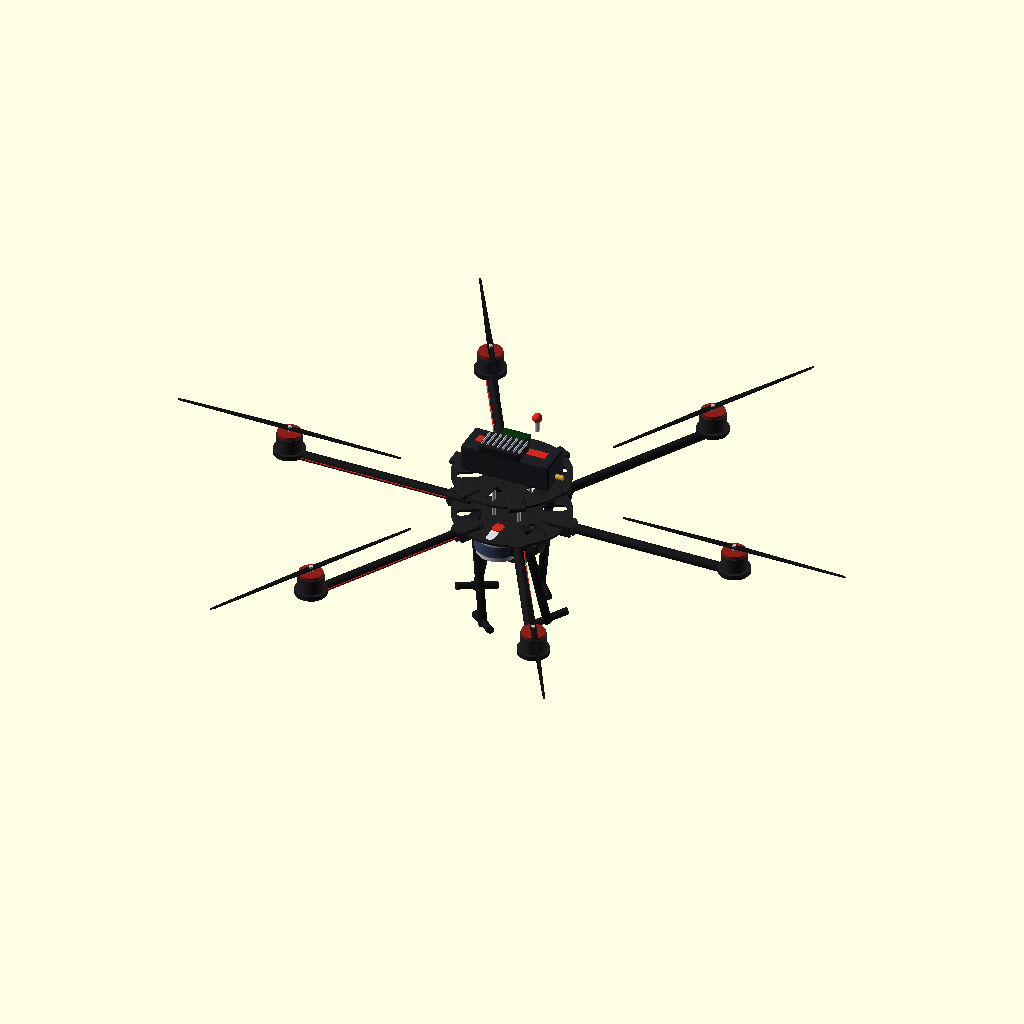
Cell 1 — every parameter at its default value.
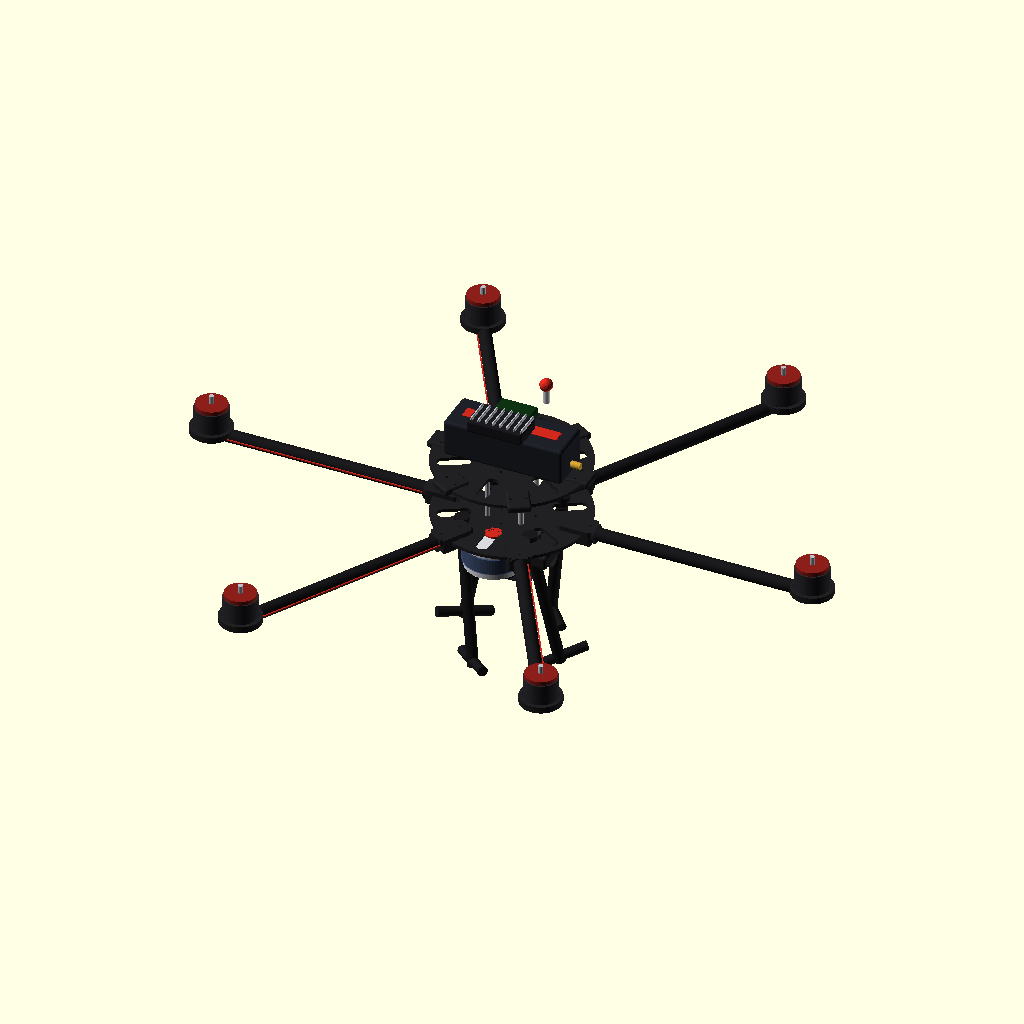
Cell 2 — SHOW_PROPS set to false, the other parameters unchanged.
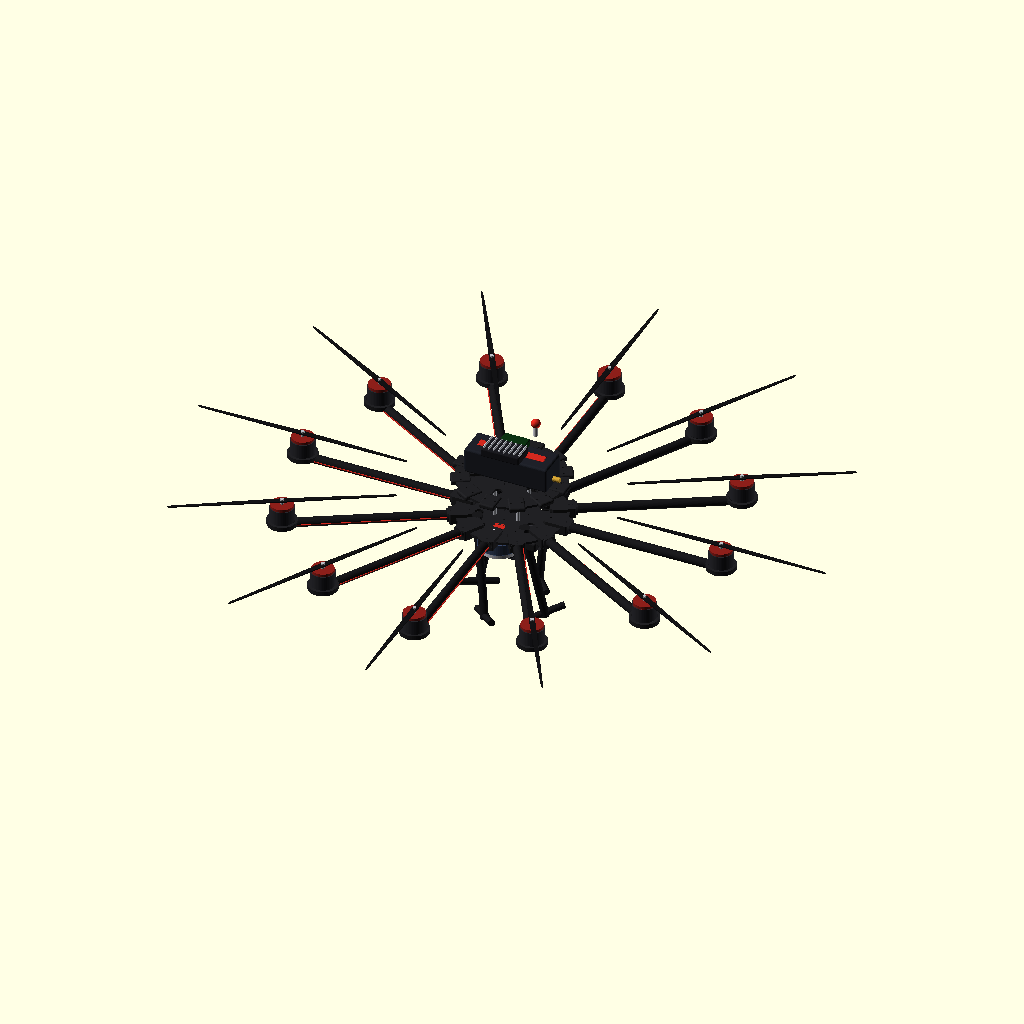
Cell 3 — arm_n set to 12, the other parameters unchanged.
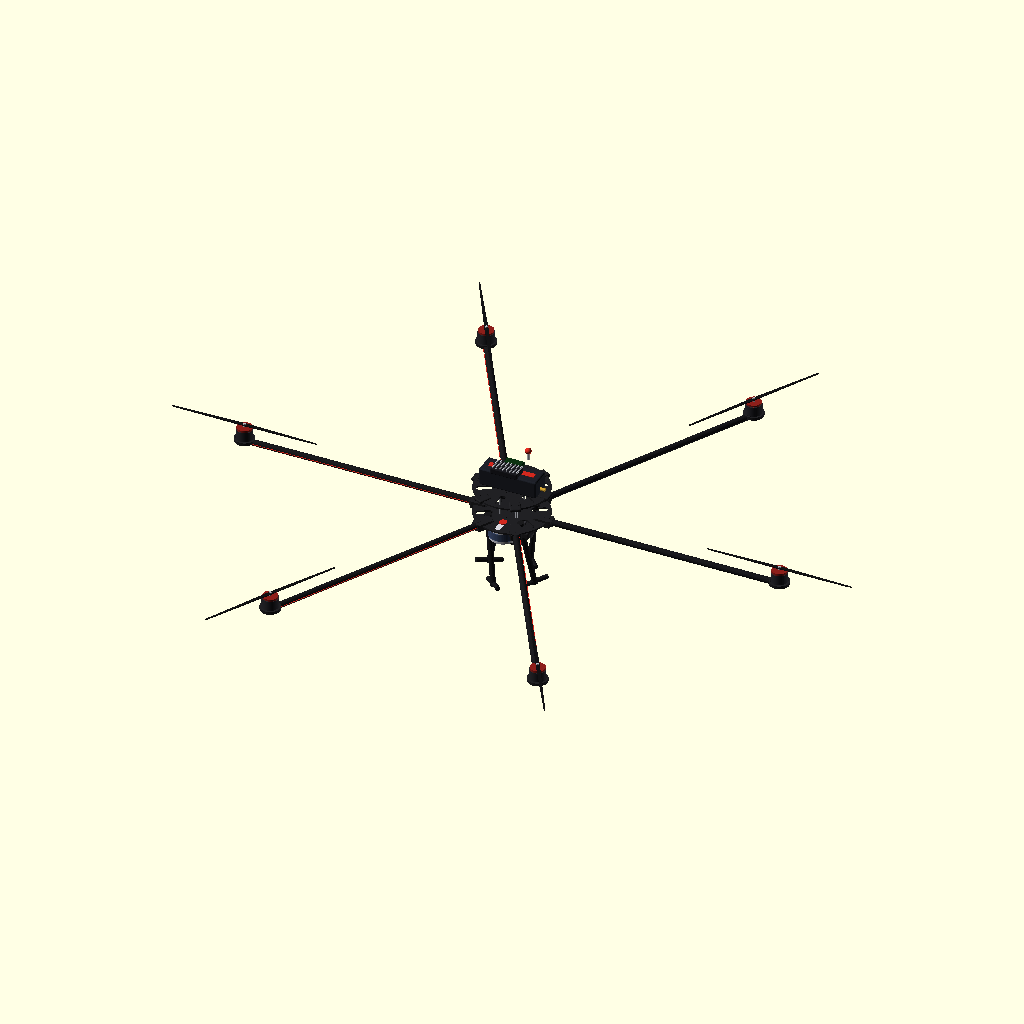
Cell 4: span = 1300 (everything else at default).
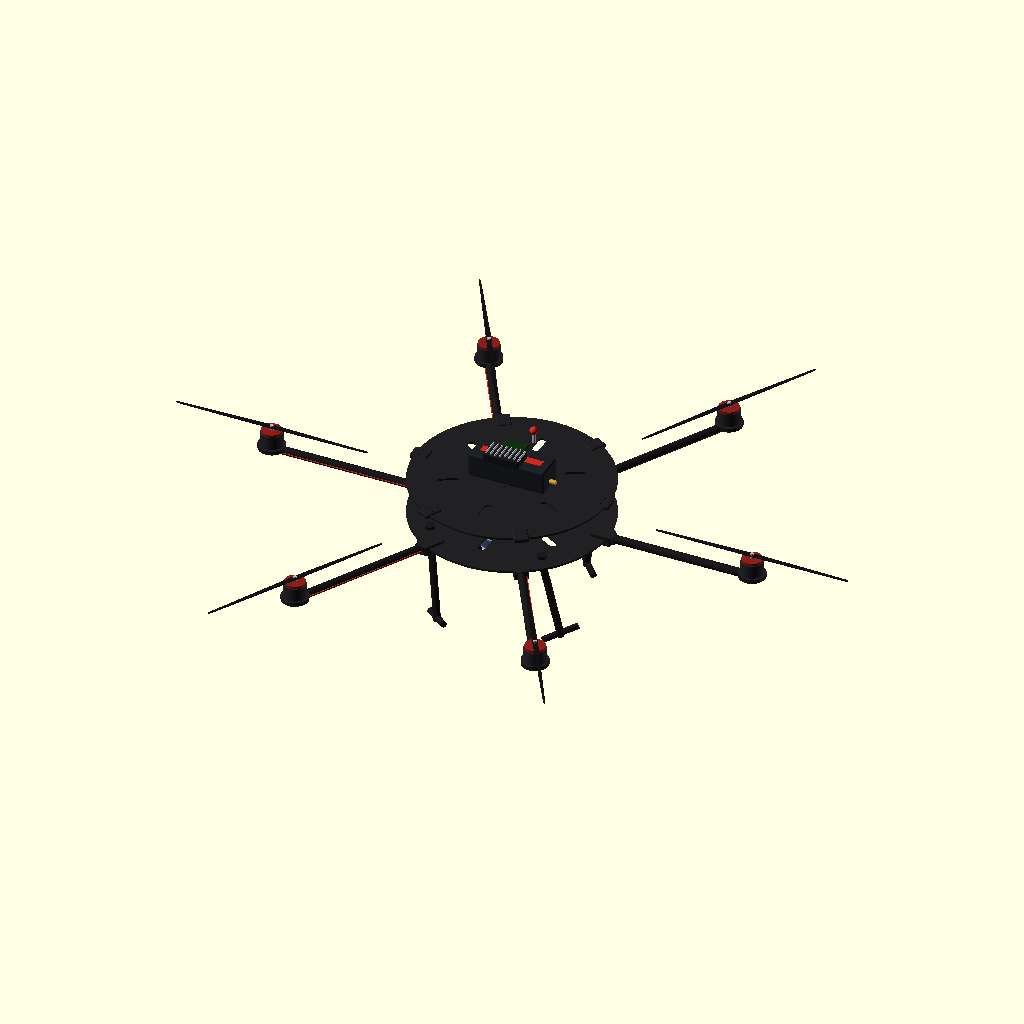
Cell 5: plate_d = 380 (everything else at default).
The same orthographic view direction (rotation 55°, 0°, 25°; colour scheme Cornfield) for every cell, with the view re-fitted per cell, so scale and position can differ between cells.
OpenSCAD source file hardware/scad/frize_scout_frame.scad:
// =====================================================================
//  FRIZE SCOUT-1  ―  Firefighting Recon Hexacopter  (PRODUCTION-DETAIL)
//  Codename: "Salamander"
//  Units: mm  |  OpenSCAD 2021.01+
//
//  PART_MODE: "ALL"/"PLATE"/"ARM_CLAMP"/"MOTOR_MOUNT"/"PAYLOAD"/"LEG"
// =====================================================================

PART_MODE = "ALL";
SHOW_PROPS = true;
$fn = 40;
sphere_fn = 24;

// ---------------- 파라미터 ----------------
arm_n        = 6;
span         = 650;          // 모터 대각(클래스)
plate_d      = 190;
plate_t      = 4;
stack_h      = 72;
tube_d       = 16;           // 카본 암 튜브 외경
arm_reach    = span/2 - 30;
motor_d      = 42;           // 모터 캔 직경
motor_h      = 26;
prop_d       = 380;          // 프롭 직경
leg_len      = 175;

// 팔레트
C_CARBON = [0.10,0.10,0.11];
C_PLATE  = [0.13,0.13,0.14];
C_ACCENT = [0.82,0.16,0.12];
C_METAL  = [0.74,0.75,0.78];
C_MOTOR  = [0.16,0.16,0.18];
C_BELL   = [0.55,0.12,0.10];
C_PROP   = [0.07,0.07,0.08,0.92];
C_GIMBAL = [0.20,0.20,0.22];
C_LIDAR  = [0.85,0.85,0.88];
C_THERMAL= [0.05,0.05,0.06];
C_BATT   = [0.12,0.13,0.16];
C_GOLD   = [0.80,0.62,0.20];

module rbox(sz,r=2,fn=sphere_fn){
    hull() for(x=[-1,1],y=[-1,1],z=[-1,1])
        translate([x*(sz[0]/2-r),y*(sz[1]/2-r),z*(sz[2]/2-r)]) sphere(r=r,$fn=fn);
}
module ring_holes(pcd,n,d,h=20){ for(i=[0:n-1]) rotate([0,0,i*360/n]) translate([pcd/2,0,0]) cylinder(d=d,h=h,center=true,$fn=20);}
module screw(d=3,L=6){ color(C_METAL){ cylinder(d=d*1.8,h=d*0.7,$fn=6); translate([0,0,-L]) cylinder(d=d,h=L,$fn=18);} }

// ============ 센터 플레이트(상/하 공용) ============
module center_plate(top=false){
    color(C_PLATE) difference(){
        union(){
            cylinder(d=plate_d,h=plate_t,center=true,$fn=120);
            // 암 진입부 보강 러그 6개
            for(i=[0:arm_n-1]) rotate([0,0,i*360/arm_n])
                translate([plate_d/2-10,0,0]) rbox([34,tube_d+12,plate_t+5],3);
        }
        // 경량화 트러스 슬롯
        for(i=[0:5]) rotate([0,0,i*60+30])
            translate([plate_d/4+6,0,0]) hull(){
                cylinder(d=15,h=plate_t+4,center=true,$fn=24);
                translate([26,0,0]) cylinder(d=15,h=plate_t+4,center=true,$fn=24);
            }
        cylinder(d=26,h=plate_t+4,center=true,$fn=48);          // 중앙 케이블 통로
        ring_holes(60,4,3.4,plate_t+6);                          // 스택 스탠드오프
        for(i=[0:arm_n-1]) rotate([0,0,i*360/arm_n])             // 암 클램프 볼트
            translate([plate_d/2-10,0,0]) for(y=[-9,9]) translate([0,y,0]) cylinder(d=3.4,h=plate_t+6,center=true,$fn=18);
    }
    if(top){
        color(C_ACCENT) translate([0,0,plate_t/2+0.4]) cylinder(d=40,h=0.8,$fn=48);
        color(C_ACCENT) translate([0,0,plate_t/2+0.4]) linear_extrude(1.0) rotate([0,0,0]) text("FRIZE",size=10,halign="center",valign="center",font="Arial:style=Bold");
    }
}

// ============ 암(카본 튜브 + 클램프 + 모터마운트 + 모터 + 프롭) ============
module arm_clamp(){
    color(C_PLATE) difference(){
        union(){ rbox([40,tube_d+12,tube_d+8],3); rotate([0,90,0]) cylinder(d=tube_d+8,h=46,center=true,$fn=40);}
        rotate([0,90,0]) cylinder(d=tube_d,h=60,center=true,$fn=40);
        translate([0,0,tube_d/2+4]) cube([60,tube_d+14,8],center=true);   // 분할
        for(x=[-14,14]) translate([x,0,0]) cylinder(d=3.4,h=40,center=true,$fn=18);
    }
}
module motor(){
    color(C_MOTOR) cylinder(d=motor_d,h=motor_h,$fn=48);
    color(C_BELL)  translate([0,0,motor_h]) cylinder(d=motor_d-3,h=5,$fn=48);
    color(C_METAL) translate([0,0,motor_h+5]) cylinder(d=6,h=10,$fn=24);   // 샤프트
    color(C_BELL)  for(i=[0:11]) rotate([0,0,i*30]) translate([motor_d/2-3,0,motor_h*0.5]) cube([2,1.5,motor_h*0.7],center=true); // 방열창
}
module prop(){
    if(SHOW_PROPS) color(C_PROP) for(b=[0,180]) rotate([0,0,b])
        hull(){ cylinder(d=10,h=2,$fn=20); translate([prop_d/2-12,0,0]) scale([1,0.16,1]) cylinder(d=24,h=2,center=true,$fn=24);}
}
module motor_mount(){
    color(C_PLATE) difference(){ cylinder(d=motor_d+10,h=8,$fn=48); translate([0,0,3]) cylinder(d=motor_d+2,h=8,$fn=48);
        ring_holes(19,4,3.2,20); cylinder(d=10,h=20,center=true,$fn=24);}
}
module arm(){
    color(C_CARBON) rotate([0,90,0]) translate([0,0,arm_reach/2]) cylinder(d=tube_d,h=arm_reach,center=true,$fn=40);
    arm_clamp();
    translate([arm_reach,0,0]){ motor_mount(); translate([0,0,8]) motor(); translate([0,0,8+motor_h+10]) prop(); }
    // ESC 시그널 라인(시각)
    color(C_ACCENT) rotate([0,90,0]) translate([0,tube_d/2+1,arm_reach/2]) cube([1.5,1.5,arm_reach],center=true);
}

// ============ 랜딩기어 ============
module landing_leg(){
    color(C_CARBON){
        cylinder(d=18,h=12,$fn=30);
        translate([0,0,-2]) rotate([12,0,0]) translate([0,0,-leg_len/2]) cylinder(d=14,h=leg_len,center=true,$fn=30);
        rotate([12,0,0]) translate([0,0,-leg_len+4]) rotate([90,0,0]) cylinder(d=12,h=70,center=true,$fn=24); // 발(스키드)
    }
}

// ============ 페이로드: 3축 짐벌 + 열화상 + RGB + LiDAR + 가스포드 ============
module gimbal(){
    color(C_GIMBAL){
        rbox([70,16,40],3);                                  // 요 모터부
        for(s=[-1,1]) translate([s*40,0,-14]) rotate([0,90,0]) cylinder(d=22,h=8,$fn=36); // 롤 암
        translate([0,0,-30]) rbox([54,46,30],4);             // 카메라 헤드
    }
    // 열화상(검정) + RGB(파랑) 렌즈
    translate([0,-24,-30]) rotate([-90,0,0]){
        color(C_THERMAL) cylinder(d=22,h=8,$fn=40);
        translate([0,0,8]) color([0.1,0.1,0.12,0.9]) cylinder(d=15,h=1.5,$fn=40);
    }
    translate([18,-24,-36]) rotate([-90,0,0]){
        color([0.05,0.05,0.06]) cylinder(d=16,h=7,$fn=36);
        translate([0,0,7]) color([0.2,0.3,0.55,0.7]) cylinder(d=11,h=1.5,$fn=36);
    }
}
module lidar(){    // Livox Mid-360 느낌
    color(C_LIDAR) cylinder(d=70,h=40,$fn=64);
    color([0.15,0.15,0.18]) translate([0,0,8]) cylinder(d=72,h=20,$fn=64);
    color([0.3,0.4,0.6,0.6]) translate([0,0,8]) cylinder(d=74,h=20,$fn=64);  // 스캔 윈도우 밴드
    color(C_ACCENT) translate([0,0,40]) cylinder(d=20,h=2,$fn=40);
}
module gas_pod(){
    color([0.18,0.19,0.21]) rbox([46,28,22],3);
    color(C_GOLD) for(x=[-12,0,12]) translate([x,-14,0]) rotate([90,0,0]) cylinder(d=8,h=4,$fn=24); // 센서 흡입구
    color(C_ACCENT) translate([0,0,11.5]) rbox([30,3,1],0.5,12);
}
module payload_frame(){
    color(C_PLATE) difference(){ rbox([130,96,18],4); translate([0,0,4]) rbox([122,88,18],3);
        ring_holes(70,4,4.2,40);}
}

// ============ 메인 배터리(상부) ============
module battery(){
    color(C_BATT) rbox([150,55,46],4);
    color(C_ACCENT) translate([0,0,23.5]) rbox([120,16,2],1,12);
    color(C_GOLD) translate([75,0,-10]) rotate([0,90,0]) cylinder(d=9,h=12,$fn=24); // XT90
    color([0.9,0.9,0.9]) translate([0,-20,23.6]) linear_extrude(0.6) text("6S 16000mAh",size=6,halign="center",font="Arial:style=Bold");
}

// ============ 비행 컨트롤러 + 컴퓨트 스택(상판 위) ============
module avionics(){
    color([0.05,0.2,0.07]) translate([0,0,0]) rbox([46,46,12],2);  // Pixhawk
    color(C_ACCENT) translate([0,23,0]) rotate([90,0,0]) cylinder(d=3,h=2,$fn=12); // 기수 화살표 마커
    color([0.1,0.1,0.12]) translate([0,-30,8]) rbox([70,40,16],3); // Jetson Orin
    color(C_METAL) translate([0,-30,17]) for(i=[0:7]) translate([-30+i*9,0,0]) rbox([2.4,34,5],1,10); // 히트싱크
    color(C_LIDAR) translate([34,20,18]) cylinder(d=8,h=24,$fn=24);  // GNSS 안테나 마스트
    color(C_ACCENT) translate([34,20,42]) sphere(d=16,$fn=30);       // GNSS 돔
}

// ============ 조립 ============
module scout(){
    // 하판/상판
    translate([0,0,0])             center_plate(false);
    translate([0,0,stack_h])       center_plate(true);
    // 스탠드오프
    color(C_METAL) for(i=[0:3]) rotate([0,0,i*90+45]) translate([30,0,stack_h/2]) cylinder(d=6,h=stack_h,center=true,$fn=20);
    // 6 암
    for(i=[0:arm_n-1]) rotate([0,0,i*360/arm_n]) translate([plate_d/2-10,0,0]) arm();
    // 랜딩기어 4
    for(i=[0:3]) rotate([0,0,i*90+45]) translate([plate_d/2-34,0,-4]) landing_leg();
    // 상부 배터리 + 항전
    translate([0,0,stack_h+plate_t/2+24]) battery();
    translate([0,0,stack_h+plate_t/2+58]) avionics();
    // 하부 페이로드
    translate([0,0,-26]) payload_frame();
    translate([0,10,-44])  gimbal();
    translate([0,-50,-40]) lidar();
    translate([0,52,-40])  gas_pod();
}

if      (PART_MODE=="ALL")         scout();
else if (PART_MODE=="PLATE")       center_plate(true);
else if (PART_MODE=="ARM_CLAMP")   arm_clamp();
else if (PART_MODE=="MOTOR_MOUNT") motor_mount();
else if (PART_MODE=="PAYLOAD")     payload_frame();
else if (PART_MODE=="LEG")         landing_leg();
Parameter table extracted from the source (name, type, default, range or options):
PART_MODE: string, default "ALL"
SHOW_PROPS: bool, default true
sphere_fn: number, default 24
arm_n: number, default 6
span: number, default 650
plate_d: number, default 190
plate_t: number, default 4
stack_h: number, default 72
tube_d: number, default 16
motor_d: number, default 42
motor_h: number, default 26
prop_d: number, default 380
leg_len: number, default 175
C_CARBON: vector, default [0.1, 0.1, 0.11]
C_PLATE: vector, default [0.13, 0.13, 0.14]
C_ACCENT: vector, default [0.82, 0.16, 0.12]
C_METAL: vector, default [0.74, 0.75, 0.78]
C_MOTOR: vector, default [0.16, 0.16, 0.18]
C_BELL: vector, default [0.55, 0.12, 0.1]
C_PROP: vector, default [0.07, 0.07, 0.08, 0.92]
C_GIMBAL: vector, default [0.2, 0.2, 0.22]
C_LIDAR: vector, default [0.85, 0.85, 0.88]
C_THERMAL: vector, default [0.05, 0.05, 0.06]
C_BATT: vector, default [0.12, 0.13, 0.16]
C_GOLD: vector, default [0.8, 0.62, 0.2]
